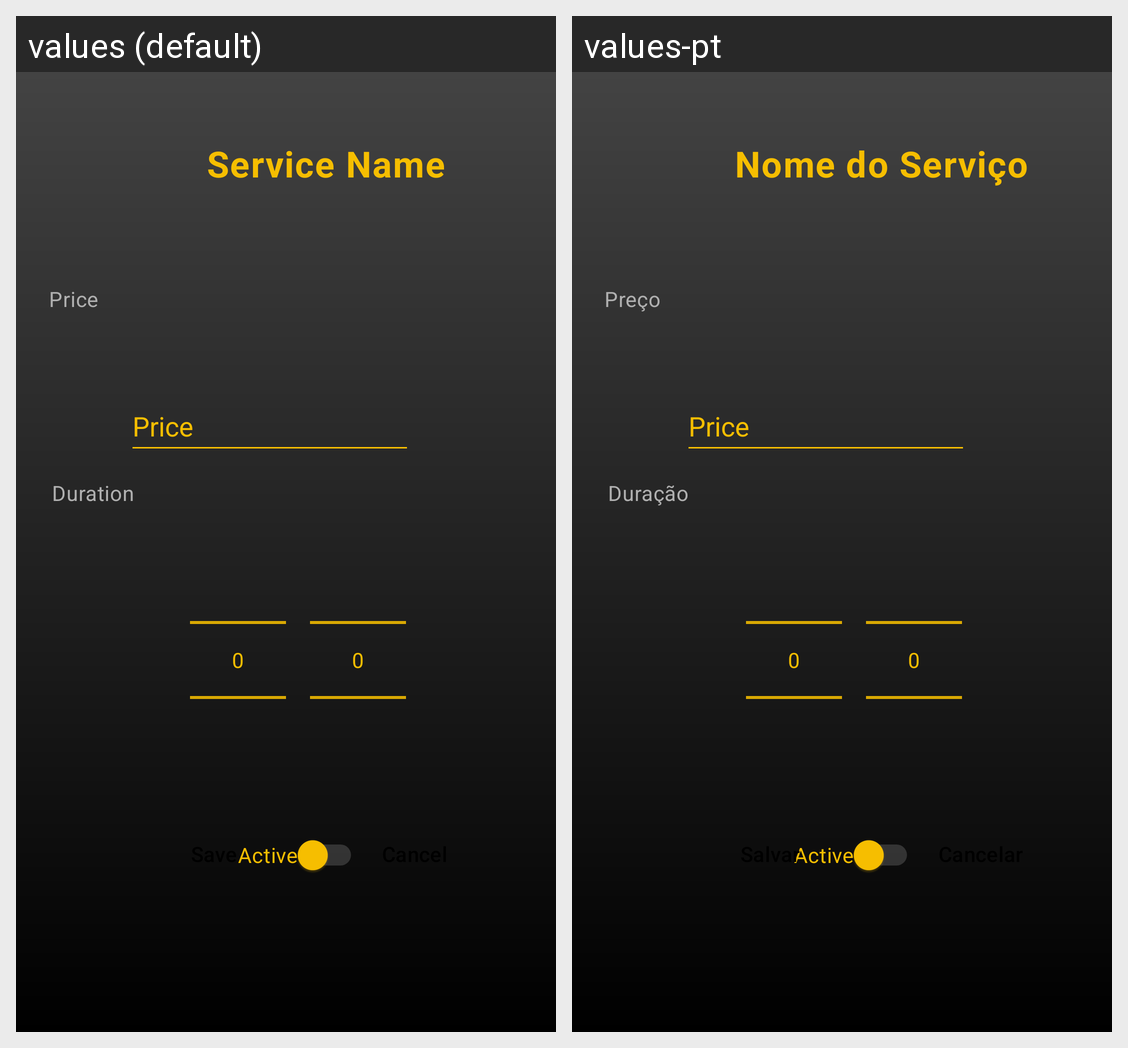

For this localized Android screen grid, give each drawn string resource with its value in every locale shown.
Android screen res/layout/fragment_create_barber_service.xml rendered under 2 locales, left to right: values (default), values-pt. Device: Nexus 5 (rendered at 1080×1920; each locale shown at half size, 540×960, under a caption strip naming it); theme Theme.BarberApp.
Strings drawn on this screen, with the default value and each locale's value (text and hints the layout hard-codes, and strings that could not be matched under every locale, appear in the picture but are not listed):

serviceName
  values: Service Name
  values-pt: Nome do Serviço

price
  values: Price
  values-pt: Preço

duration
  values: Duration
  values-pt: Duração

save
  values: Save
  values-pt: Salvar
